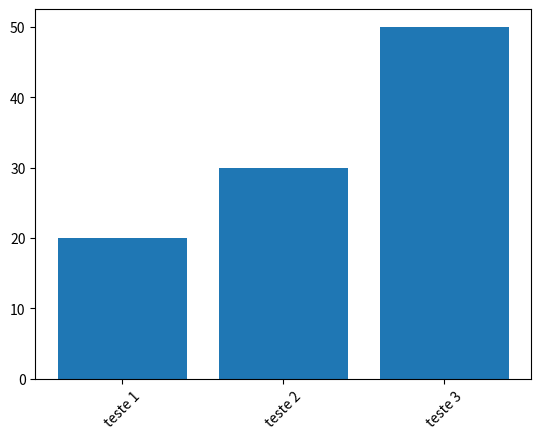

This figure's Python source:
import matplotlib.pyplot as plt

plt.bar(['teste 1', 'teste 2', 'teste 3'], [20, 30, 50])
plt.xticks(rotation=45)
plt.show()